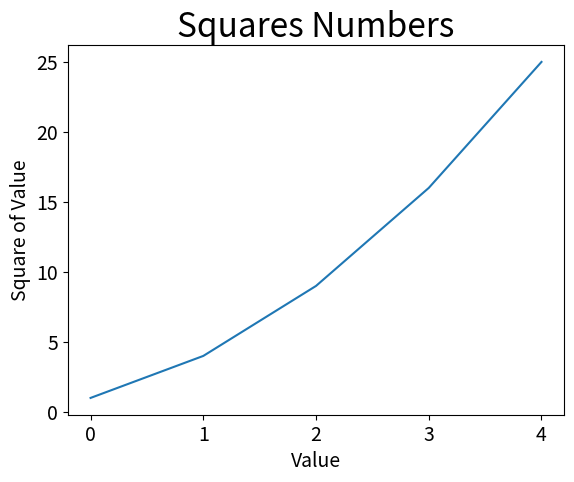

Write the Python code that produced this figure.
import matplotlib.pyplot as plt

squares = [1, 4, 9, 16, 25]

fig, ax = plt.subplots()
ax.plot(squares)

# Set chart title and label axes
ax.set_title("Squares Numbers", fontsize=24)
ax.set_xlabel("Value", fontsize=14)
ax.set_ylabel("Square of Value", fontsize=14)

# Set size of tick labels.
ax.tick_params(labelsize=14)

plt.show()
